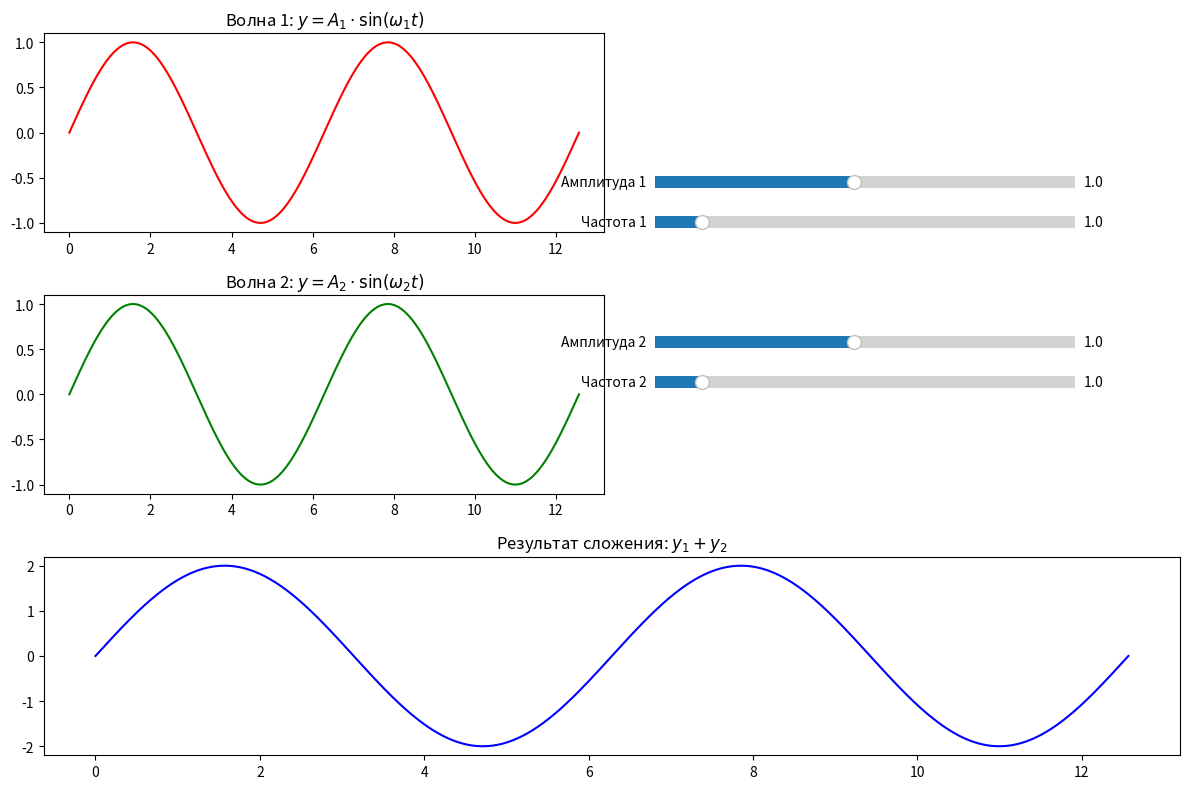

Source code (Python):
import numpy as np
import matplotlib.pyplot as plt
from matplotlib.widgets import Slider

t = np.linspace(0, 4 * np.pi, 1000)

# Создание фигуры и осей
fig = plt.figure(figsize=(12, 8))
ax1 = plt.subplot2grid((3, 2), (0, 0))
ax2 = plt.subplot2grid((3, 2), (1, 0))
ax3 = plt.subplot2grid((3, 2), (2, 0), colspan=2)

# Настройка слайдеров
ax_amp1 = plt.axes([0.55, 0.75, 0.35, 0.03])
ax_freq1 = plt.axes([0.55, 0.70, 0.35, 0.03])
ax_amp2 = plt.axes([0.55, 0.55, 0.35, 0.03])
ax_freq2 = plt.axes([0.55, 0.50, 0.35, 0.03])

slider_amp1 = Slider(ax_amp1, 'Амплитуда 1', 0.1, 2.0, valinit=1)
slider_freq1 = Slider(ax_freq1, 'Частота 1', 0.5, 5.0, valinit=1)
slider_amp2 = Slider(ax_amp2, 'Амплитуда 2', 0.1, 2.0, valinit=1)
slider_freq2 = Slider(ax_freq2, 'Частота 2', 0.5, 5.0, valinit=1)

# Инициализация графиков
wave1, = ax1.plot(t, np.sin(t), 'r')
wave2, = ax2.plot(t, np.sin(t), 'g')
result, = ax3.plot(t, np.sin(t) + np.sin(t), 'b')

def update(val):
    amp1 = slider_amp1.val
    freq1 = slider_freq1.val
    amp2 = slider_amp2.val
    freq2 = slider_freq2.val
    
    y1 = amp1 * np.sin(freq1 * t)
    y2 = amp2 * np.sin(freq2 * t)
    
    wave1.set_ydata(y1)
    wave2.set_ydata(y2)
    result.set_ydata(y1 + y2)
    
    ax1.set_ylim(-amp1*1.2, amp1*1.2)
    ax2.set_ylim(-amp2*1.2, amp2*1.2)
    ax3.set_ylim(-(amp1+amp2)*1.2, (amp1+amp2)*1.2)
    
    fig.canvas.draw_idle()

slider_amp1.on_changed(update)
slider_freq1.on_changed(update)
slider_amp2.on_changed(update)
slider_freq2.on_changed(update)

ax1.set_title('Волна 1: $y = A_1 \cdot \sin(\omega_1 t)$')
ax2.set_title('Волна 2: $y = A_2 \cdot \sin(\omega_2 t)$')
ax3.set_title('Результат сложения: $y_1 + y_2$')
plt.tight_layout()
plt.show()
